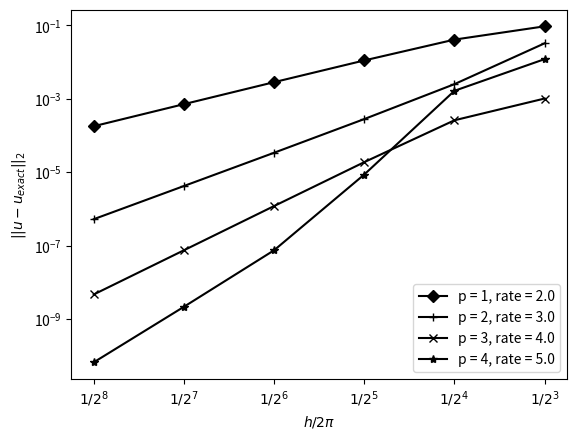

This figure's Python source:
import math
import matplotlib.pyplot as plt
import numpy as np


def rates(h, e):
  return (np.log(e[1:]) - np.log(e[:-1])) / (np.log(h[1:]) - np.log(h[:-1]))


l = 2. * math.pi
h = l / np.array([8, 16, 32, 64, 128, 256])


# p = 1

e1 = np.array([
  9.47535021e-02,
  4.11502035e-02,
  1.11351840e-02,
  2.84704554e-03,
  7.15915222e-04,
  1.79241766e-04
])

# p = 2

e2 = np.array([
  3.26611394e-02,
  2.51445409e-03,
  2.80913336e-04,
  3.39369109e-05,
  4.20445024e-06,
  5.24372849e-07
])

# p = 3

e3 = np.array([
  1.02025762e-03,
  2.60323670e-04,
  1.88150839e-05,
  1.19630362e-06,
  7.45475321e-08,
  4.65169139e-09
])

# p = 4

e4 = np.array([
  1.20879781e-02,
  1.65423599e-03,
  8.65550483e-06,
  7.45133234e-08,
  2.14717465e-09,
  6.58298022e-11
])


rates1 = rates(h, e1)
rates2 = rates(h, e2)
rates3 = rates(h, e3)
rates4 = rates(h, e4)

plt.loglog(h, e1, 'D-k', label=f'p = 1, rate = {rates1[-1]:.1f}')
plt.loglog(h, e2, '+-k', label=f'p = 2, rate = {rates2[-1]:.1f}')
plt.loglog(h, e3, 'x-k', label=f'p = 3, rate = {rates3[-1]:.1f}')
plt.loglog(h, e4, '*-k', label=f'p = 4, rate = {rates4[-1]:.1f}')
plt.xticks(h, [r'$1 / 2^3$', r'$1 / 2^4$', r'$1 / 2^5$', r'$1 / 2^6$', r'$1 / 2^7$', r'$1 / 2^8$'])
plt.minorticks_off()
plt.xlabel(r'$h / 2 \pi$')
plt.ylabel(r'$|| u - u_{exact} ||_{2}$')
plt.legend()

plt.savefig('convergence_uxx.pdf', bbox_inches='tight')

plt.show()
